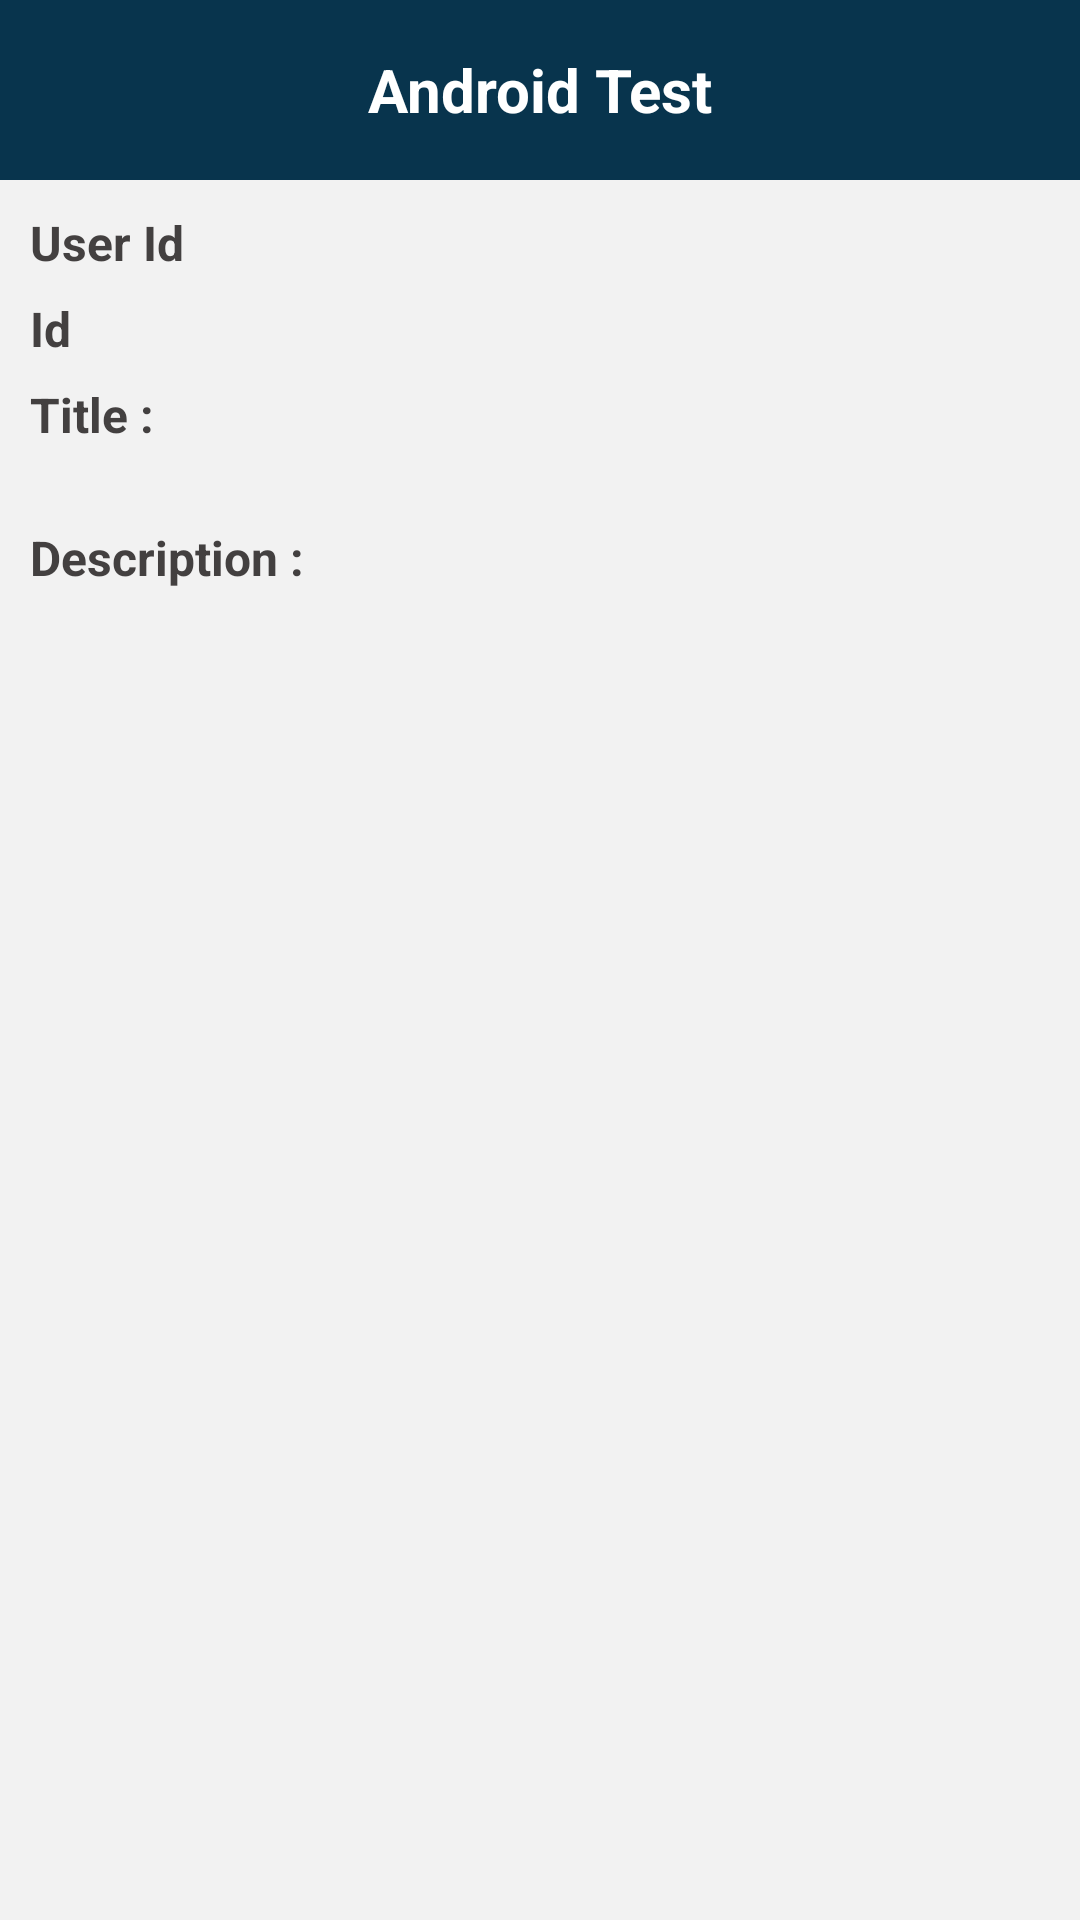

Produce the Android XML layout that renders to this screen, including the resource entries it uses.
<!-- AndroidManifest.xml: application theme Theme.AndroidTest -->
<!-- res/layout/activity_detail.xml -->
<?xml version="1.0" encoding="utf-8"?>
<RelativeLayout xmlns:android="http://schemas.android.com/apk/res/android"
    android:layout_width="match_parent"
    android:layout_height="match_parent"
    android:background="@color/Grey_9"
    android:orientation="vertical">

    <include
        android:id="@+id/header"
        layout="@layout/header" />

    <LinearLayout
        android:layout_width="match_parent"
        android:layout_height="wrap_content"
        android:layout_below="@+id/header"
        android:orientation="vertical">


        <RelativeLayout
            android:layout_width="match_parent"
            android:layout_height="wrap_content"
            android:background="@color/transparent"
            android:orientation="vertical"
            android:layout_marginTop="10dp"
            android:paddingStart="10dp"
            android:paddingEnd="10dp">

            <TextView
                android:id="@+id/idTvUserIdTitle"
                android:layout_width="wrap_content"
                android:layout_height="wrap_content"
                android:layout_gravity="center_vertical"
                android:ellipsize="end"
                android:singleLine="true"
                android:text="@string/user_id"
                android:textColor="@color/BrandBlack"
                android:textSize="@dimen/txt_title_size"
                android:textStyle="bold" />

            <TextView
                android:id="@+id/idTvUserIdValue"
                android:layout_width="wrap_content"
                android:layout_height="wrap_content"
                android:layout_centerVertical="true"
                android:layout_gravity="center_vertical"
                android:layout_toEndOf="@+id/idTvUserIdTitle"
                android:ellipsize="end"
                android:singleLine="true"
                android:textColor="@color/Grey_5"
                android:textSize="@dimen/txt_desc_size" />

        </RelativeLayout>

        <RelativeLayout
            android:layout_width="match_parent"
            android:layout_height="wrap_content"
            android:background="@color/transparent"
            android:orientation="vertical"
            android:layout_marginTop="7dp"
            android:paddingStart="10dp"
            android:paddingEnd="10dp">

            <TextView
                android:id="@+id/idTvIdTitle"
                android:layout_width="wrap_content"
                android:layout_height="wrap_content"
                android:layout_gravity="center_vertical"
                android:ellipsize="end"
                android:singleLine="true"
                android:text="@string/id"
                android:textColor="@color/BrandBlack"
                android:textSize="@dimen/txt_title_size"
                android:textStyle="bold" />

            <TextView
                android:id="@+id/idTvIdValue"
                android:layout_width="wrap_content"
                android:layout_height="wrap_content"
                android:layout_centerVertical="true"
                android:layout_gravity="center_vertical"
                android:layout_toEndOf="@+id/idTvIdTitle"
                android:ellipsize="end"
                android:singleLine="true"
                android:textColor="@color/Grey_5"
                android:textSize="@dimen/txt_desc_size" />

        </RelativeLayout>

        <TextView
            android:layout_width="wrap_content"
            android:layout_height="wrap_content"
            android:layout_marginTop="7dp"
            android:ellipsize="end"
            android:singleLine="true"
            android:paddingStart="10dp"
            android:paddingEnd="10dp"
            android:text="@string/title"
            android:textColor="@color/BrandBlack"
            android:textSize="@dimen/txt_title_size"
            android:textStyle="bold" />

        <TextView
            android:id="@+id/idTvTitle"
            android:layout_width="wrap_content"
            android:layout_height="wrap_content"
            android:layout_marginStart="10dp"
            android:layout_marginEnd="10dp"
            android:layout_gravity="center_vertical"
            android:ellipsize="end"
            android:singleLine="false"
            android:textColor="@color/Grey_5"
            android:textSize="@dimen/txt_desc_size" />

        <TextView
            android:layout_width="wrap_content"
            android:layout_height="wrap_content"
            android:layout_marginTop="7dp"
            android:ellipsize="end"
            android:singleLine="true"
            android:paddingStart="10dp"
            android:paddingEnd="10dp"
            android:text="@string/desc"
            android:textColor="@color/BrandBlack"
            android:textSize="@dimen/txt_title_size"
            android:textStyle="bold" />

        <TextView
            android:id="@+id/idTvDesc"
            android:layout_width="match_parent"
            android:layout_height="wrap_content"
            android:gravity="center_vertical"
            android:paddingStart="10dp"
            android:paddingEnd="10dp"
            android:textColor="@color/Grey_5"
            android:textSize="@dimen/txt_desc_size" />
    </LinearLayout>

</RelativeLayout>
<!-- res/layout/header.xml (included above) -->
<?xml version="1.0" encoding="utf-8"?>
<RelativeLayout xmlns:android="http://schemas.android.com/apk/res/android"
    android:layout_width="match_parent"
    android:layout_height="60dp"
    android:background="@color/colorPrimary"
    android:gravity="center_vertical"
    android:orientation="horizontal">

    <LinearLayout
        android:id="@+id/idllBack"
        android:layout_width="30dp"
        android:layout_height="30dp"
        android:layout_centerVertical="true"
        android:visibility="gone">

        <ImageView
            android:layout_width="match_parent"
            android:layout_height="match_parent"
            android:layout_gravity="center|end"
            android:src="@drawable/ic_back" />
    </LinearLayout>


    <TextView
        android:id="@+id/idTvHeaderTitle"
        android:layout_width="match_parent"
        android:layout_height="wrap_content"
        android:layout_centerInParent="true"
        android:layout_gravity="center_vertical"
        android:layout_marginStart="60dp"
        android:layout_marginEnd="20dp"
        android:ellipsize="end"
        android:gravity="center"
        android:maxLines="1"
        android:text="@string/app_name"
        android:textColor="@color/colorWhite"
        android:textSize="20sp"
        android:textStyle="bold" />

</RelativeLayout>
<!-- resources referenced by this layout -->
<resources>
  <color name="BrandBlack">#E42E2A2A</color>
  <color name="Grey_5">#696969</color>
  <color name="Grey_9">#f2f2f2</color>
  <color name="colorPrimary">#08344d</color>
  <color name="colorWhite">#FFFFFF</color>
  <color name="transparent">@android:color/transparent</color>
  <dimen name="txt_desc_size">14sp</dimen>
  <dimen name="txt_title_size">16sp</dimen>
  <string name="app_name">Android Test</string>
  <string name="desc">Description : </string>
  <string name="id">Id</string>
  <string name="title">Title :</string>
  <string name="user_id">User Id</string>
  <style name="Theme.AndroidTest" parent="Theme.MaterialComponents.Light.DarkActionBar">
          
          <item name="colorPrimary">@color/colorPrimary</item>
          <item name="colorPrimaryVariant">@color/colorPrimary</item>
          <item name="colorOnPrimary">@color/colorWhite</item>
          
          <item name="colorSecondary">@color/colorPrimary</item>
          <item name="colorSecondaryVariant">@color/colorPrimary</item>
          <item name="colorOnSecondary">@color/Black</item>
          
          <item name="android:statusBarColor">?attr/colorPrimaryVariant</item>
          <item name="android:forceDarkAllowed" tools:targetApi="q">false</item>
      </style>
  <color name="Black">#000000</color>
</resources>
